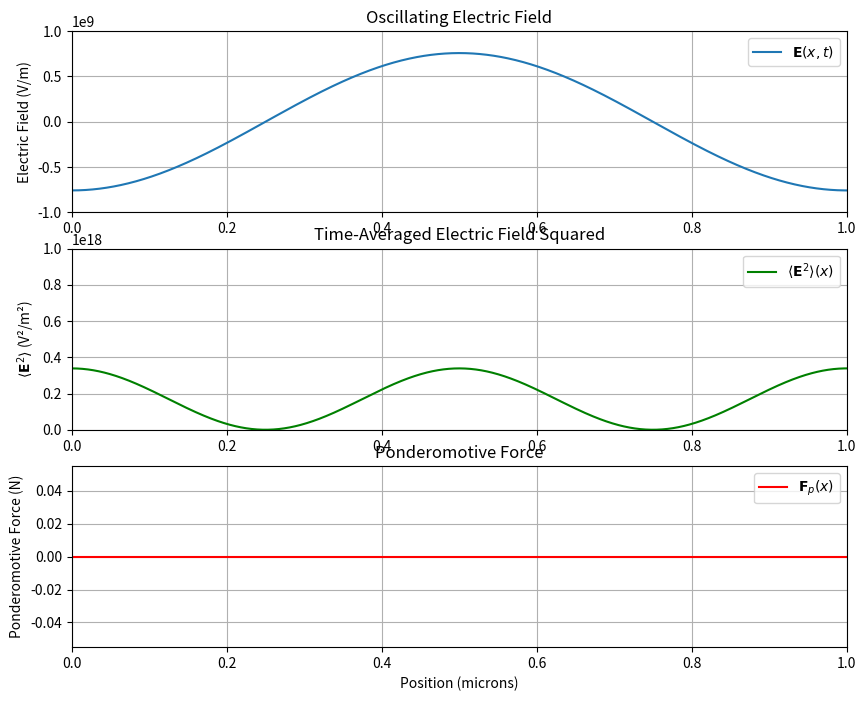

Write the Python code that produced this figure. (Note: this script raises an exception after producing the figure.)
import numpy as np
import matplotlib.pyplot as plt
from matplotlib.animation import FuncAnimation

# Constants
e = 1.602e-19  # Electron charge (Coulombs)
m = 9.109e-31  # Electron mass (kg)
omega = 2 * np.pi * 1e15  # Angular frequency of the oscillating field (rad/s)
E0 = 1e9  # Electric field amplitude (V/m)
k = 2 * np.pi / 1e-6  # Wave number (for wavelength = 1 micron)
T = 2 * np.pi / omega  # Period of the oscillating field

# Define the spatial range
x = np.linspace(0, 2 * np.pi / k, 1000)  # Spatial domain (one wavelength)

# Time array for animation
time_steps = np.linspace(0, 4 * T, 200)  # Animate over four periods

# Initialize the time-averaged square of the electric field
E_squared_avg = np.zeros_like(x)

# Set up the figure and axis for the animation
fig, (ax1, ax2, ax3) = plt.subplots(3, 1, figsize=(10, 8))

# Initialize empty line objects for electric field, E^2 avg, and ponderomotive force
line_E, = ax1.plot([], [], label=r'$\mathbf{E}(x, t)$')
line_E2_avg, = ax2.plot([], [], label=r'$\langle \mathbf{E}^2 \rangle(x)$', color='g')
line_F, = ax3.plot([], [], label=r'$\mathbf{F}_p(x)$', color='r')

# Set up the plot titles, labels, and axis limits
ax1.set_title('Oscillating Electric Field')
ax1.set_ylabel('Electric Field (V/m)')
ax1.set_xlim(0, x[-1] * 1e6)  # Convert x to microns for better visualization
ax1.set_ylim(-E0, E0)
ax1.grid(True)
ax1.legend()

ax2.set_title('Time-Averaged Electric Field Squared')
ax2.set_ylabel(r'$\langle \mathbf{E}^2 \rangle$ (V²/m²)')
ax2.set_xlim(0, x[-1] * 1e6)
ax2.set_ylim(0, E0**2)
ax2.grid(True)
ax2.legend()

ax3.set_title('Ponderomotive Force')
ax3.set_xlabel('Position (microns)')
ax3.set_ylabel('Ponderomotive Force (N)')
ax3.set_xlim(0, x[-1] * 1e6)
# ax3.set_ylim(-1e-18, 1e-18)  # Adjust based on the force magnitude
ax3.grid(True)
ax3.legend()

# Initialization function for the animation
def init():
    line_E.set_data([], [])
    line_E2_avg.set_data([], [])
    line_F.set_data([], [])
    return line_E, line_E2_avg, line_F

# Update function for the animation
def update(t):
    # Oscillating electric field as a function of time
    E_xt = E0 * np.cos(k * x) * np.cos(omega * t)
    
    # Update the time-averaged square of the electric field
    E_squared_avg[:] += E_xt**2 / len(time_steps)
    
    # Ponderomotive force calculation based on the time-averaged E^2
    ponderomotive_force = - (e**2 / (4 * m * omega**2)) * np.gradient(E_squared_avg, x)

    # Update the electric field plot
    line_E.set_data(x * 1e6, E_xt)  # Convert x to microns for the plot
    
    # Update the time-averaged E^2 plot
    line_E2_avg.set_data(x * 1e6, E_squared_avg)
    
    # Update the ponderomotive force plot
    line_F.set_data(x * 1e6, ponderomotive_force)
    
    return line_E, line_E2_avg, line_F

# Create the animation object
ani = FuncAnimation(fig, update, frames=time_steps, init_func=init,
                    blit=True, interval=50)

# Save the animation as an mp4 video
ani.save('ponderomotive_force_averaging.mp4', writer='ffmpeg', fps=30)

# To display the animation inline if using Jupyter Notebook
plt.show()
